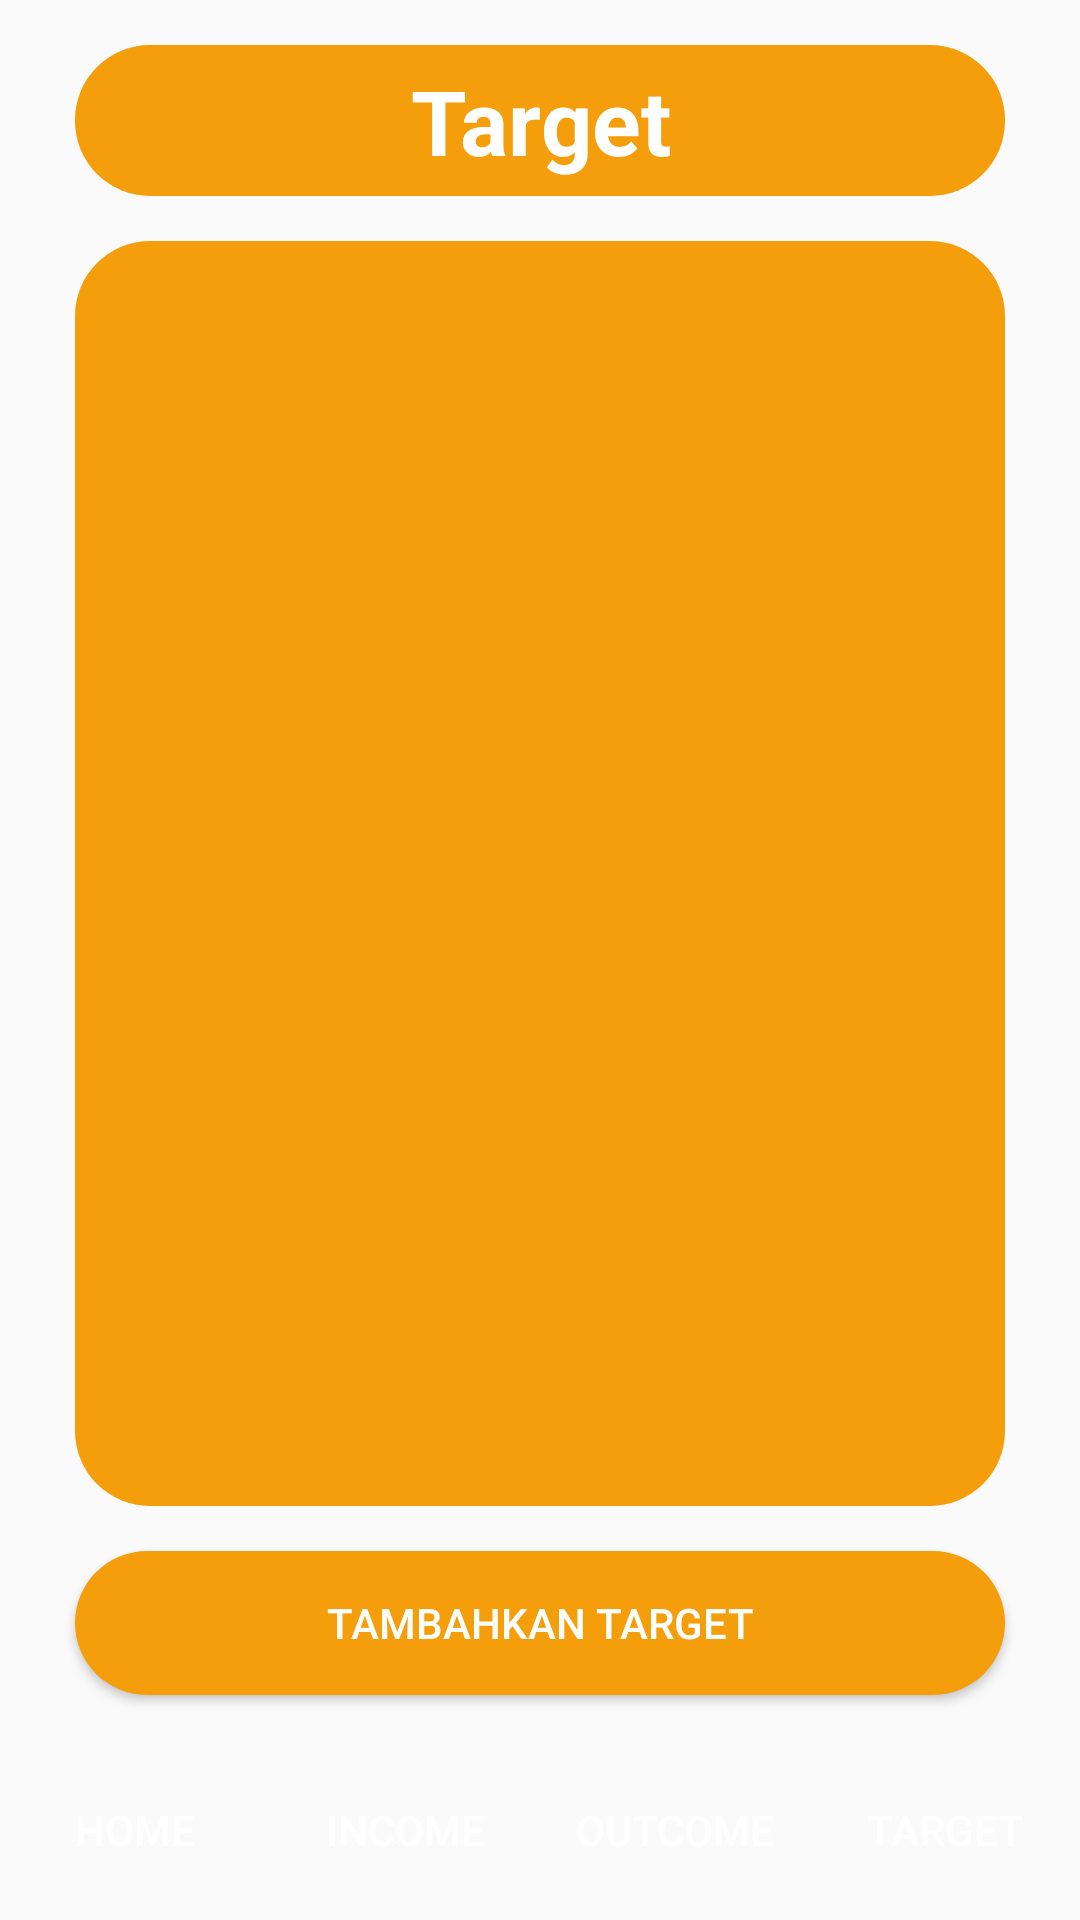

Write the Android layout XML for this screen, with the resource values it uses.
<!-- AndroidManifest.xml: application theme Theme.ProjectPAMBaru -->
<!-- res/layout/activity_target.xml -->
<?xml version="1.0" encoding="utf-8"?>
<androidx.constraintlayout.widget.ConstraintLayout xmlns:android="http://schemas.android.com/apk/res/android"
    xmlns:app="http://schemas.android.com/apk/res-auto"
    xmlns:tools="http://schemas.android.com/tools"
    android:id="@+id/main"
    android:layout_width="match_parent"
    android:layout_height="match_parent"
    android:background="@drawable/background_layout"
    tools:context=".TargetActivity">


    <TextView
        android:id="@+id/title"
        android:layout_width="match_parent"
        android:layout_height="wrap_content"
        android:layout_marginHorizontal="25dp"
        android:layout_marginVertical="15dp"
        android:background="@drawable/container_layout"
        android:gravity="center"
        android:paddingVertical="5dp"
        android:text="Target"
        android:textColor="@color/white"
        android:textSize="30dp"
        android:textStyle="bold"
        app:layout_constraintTop_toTopOf="parent"
        tools:layout_editor_absoluteX="16dp" />

    <androidx.recyclerview.widget.RecyclerView
        android:layout_width="0dp"
        android:layout_height="0dp"
        android:id="@+id/target_list"
        android:nestedScrollingEnabled="true"
        android:layout_marginVertical="15dp"
        android:layout_marginHorizontal="25dp"
        android:padding="15dp"
        app:layout_constraintTop_toBottomOf="@id/title"
        app:layout_constraintStart_toStartOf="parent"
        app:layout_constraintEnd_toEndOf="parent"
        android:background="@drawable/container_layout"
        app:layout_constraintBottom_toTopOf="@id/btn_tambah_target"/>

    <Button
        android:id="@+id/btn_tambah_target"
        android:layout_width="match_parent"
        android:layout_height="wrap_content"
        android:background="@drawable/container_layout"
        android:layout_marginHorizontal="25dp"
        android:layout_marginVertical="15dp"
        android:textColor="@color/white"
        android:text="Tambahkan Target"
        app:layout_constraintBottom_toTopOf="@id/nav_bar"/>

    <LinearLayout
        android:id="@+id/nav_bar"
        android:layout_width="match_parent"
        android:layout_height="60dp"
        android:orientation="horizontal"
        android:gravity="center"
        app:layout_constraintBottom_toBottomOf="parent">
        <Button
            android:id="@+id/home_button"
            android:layout_width="0dp"
            android:layout_height="match_parent"
            android:layout_weight="1"
            android:background="@drawable/button_navbar"
            android:textColor="@color/white"
            android:text="Home" />
        <Button
            android:id="@+id/uang_masuk_button"
            android:layout_width="0dp"
            android:layout_height="match_parent"
            android:layout_weight="1"
            android:background="@drawable/button_navbar"
            android:textColor="@color/white"
            android:text="Income" />
        <Button
            android:id="@+id/uang_keluar_button"
            android:layout_width="0dp"
            android:layout_height="match_parent"
            android:layout_weight="1"
            android:background="@drawable/button_navbar"
            android:textColor="@color/white"
            android:text="Outcome" />
        <Button
            android:id="@+id/target_button"
            android:layout_width="0dp"
            android:layout_height="match_parent"
            android:layout_weight="1"
            android:background="@drawable/button_navbar"
            android:textColor="@color/white"
            android:text="Target" />
    </LinearLayout>

</androidx.constraintlayout.widget.ConstraintLayout>
<!-- resources referenced by this layout -->
<resources>
  <color name="white">#FFFFFFFF</color>
  <!-- drawable container_layout (drawable) -->
  <?xml version="1.0" encoding="utf-8"?>
  <shape xmlns:android="http://schemas.android.com/apk/res/android">
      <solid
          android:color="#F59E0B">
      </solid>
      <corners android:radius="25dp" />
  </shape>
  <style name="Theme.ProjectPAMBaru" parent="Base.Theme.ProjectPAMBaru" />
  <style name="Base.Theme.ProjectPAMBaru" parent="Theme.AppCompat.Light.NoActionBar">
          
          
      </style>
</resources>
